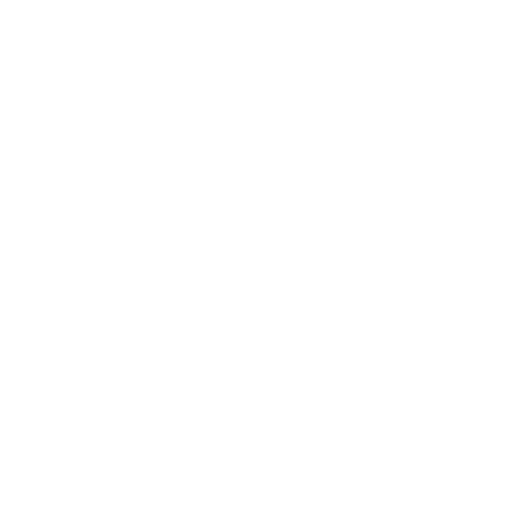
t = 0.00 s
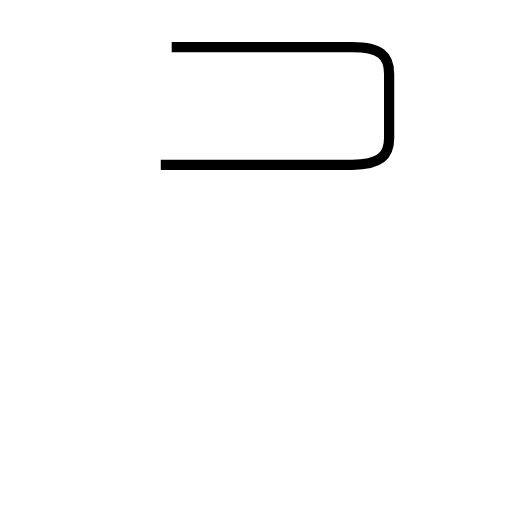
t = 1.59 s
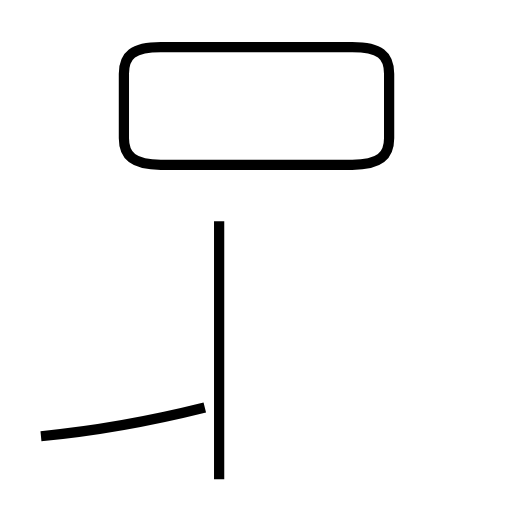
t = 3.36 s
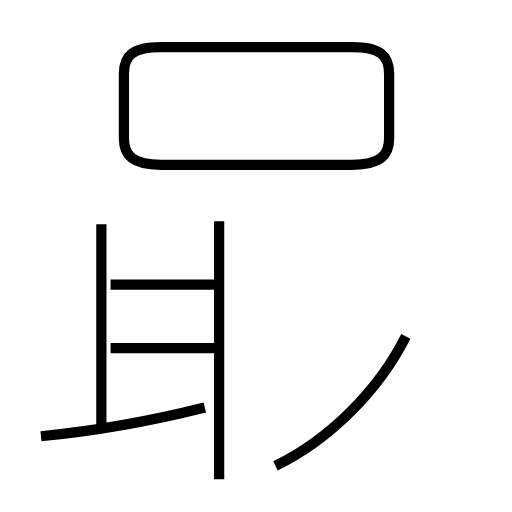
t = 5.10 s
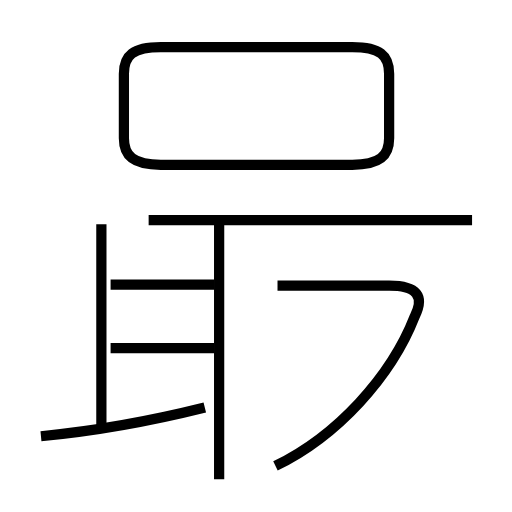
t = 6.60 s
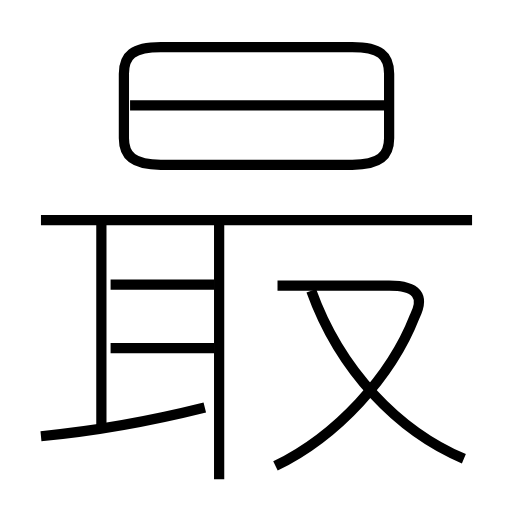
t = 8.34 s

The animated SVG that drew these frames (rendered in a browser with its animation timeline set to each time). Animation: 10 SMIL elements (animate=10); one cycle of 8.34 s.

<?xml version='1.0' encoding='utf-8'?>
<svg viewBox="0.0 -6.0 50.0 50.0" version="1.1" xmlns="http://www.w3.org/2000/svg"><rect x="-1000" y="-1000" width="2000" height="2000" stroke="white" fill="white" /><g style="fill:none;stroke:#000000;stroke-width:1"><path d="M 15.7 -27.9 L 34.4 -27.9 C 37.1 -27.9 38.0 -28.8 38.0 -30.5 L 38.0 -36.8 C 38.0 -38.6 37.1 -39.4 34.4 -39.4 L 15.7 -39.4 C 13.0 -39.4 12.1 -38.6 12.1 -36.8 L 12.1 -30.5 C 12.1 -28.8 13.0 -27.9 15.7 -27.9 Z " transform="translate(0.0 38.0)" stroke-dasharray="70.4984728401194" stroke-dashoffset="70.4984728401194"><animate attributeName="stroke-dashoffset" from="70.4984728401194" to="0" dur="2.1149541852035822s" begin="0s" fill="freeze" /></path><path d="M 21.4 2.8 L 21.4 -22.4 " transform="translate(0.0 38.0)" stroke-dasharray="25.2" stroke-dashoffset="25.2"><animate attributeName="stroke-dashoffset" from="25.2" to="0" dur="0.756s" begin="2.1149541852035822s" fill="freeze" /></path><path d="M 4.0 -1.4 C 9.3 -1.9 14.8 -2.9 20.0 -4.2 " transform="translate(0.0 38.0)" stroke-dasharray="16.25822959650045" stroke-dashoffset="16.25822959650045"><animate attributeName="stroke-dashoffset" from="16.25822959650045" to="0" dur="0.48774688789501347s" begin="2.8709541852035825s" fill="freeze" /></path><path d="M 9.9 -2.5 L 9.9 -22.1 " transform="translate(0.0 38.0)" stroke-dasharray="19.6" stroke-dashoffset="19.6"><animate attributeName="stroke-dashoffset" from="19.6" to="0" dur="0.588s" begin="3.358701073098596s" fill="freeze" /></path><path d="M 20.9 -10.0 L 10.8 -10.0 " transform="translate(0.0 38.0)" stroke-dasharray="10.099999999999998" stroke-dashoffset="10.099999999999998"><animate attributeName="stroke-dashoffset" from="10.099999999999998" to="0" dur="0.30299999999999994s" begin="3.946701073098596s" fill="freeze" /></path><path d="M 20.9 -16.2 L 10.8 -16.2 " transform="translate(0.0 38.0)" stroke-dasharray="10.099999999999998" stroke-dashoffset="10.099999999999998"><animate attributeName="stroke-dashoffset" from="10.099999999999998" to="0" dur="0.30299999999999994s" begin="4.249701073098596s" fill="freeze" /></path><path d="M 26.9 1.5 C 32.9 -1.4 38.2 -7.2 40.5 -13.1 C 41.5 -15.1 40.7 -16.1 38.0 -16.1 L 27.1 -16.1 " transform="translate(0.0 38.0)" stroke-dasharray="36.492220379353135" stroke-dashoffset="36.492220379353135"><animate attributeName="stroke-dashoffset" from="36.492220379353135" to="0" dur="1.094766611380594s" begin="4.5527010730985955s" fill="freeze" /></path><path d="M 46.1 -22.5 L 4.0 -22.5 " transform="translate(0.0 38.0)" stroke-dasharray="42.1" stroke-dashoffset="42.1"><animate attributeName="stroke-dashoffset" from="42.1" to="0" dur="1.263s" begin="5.64746768447919s" fill="freeze" /></path><path d="M 45.3 0.8 C 38.9 -1.9 33.2 -7.8 30.4 -15.6 " transform="translate(0.0 38.0)" stroke-dasharray="22.786029191660603" stroke-dashoffset="22.786029191660603"><animate attributeName="stroke-dashoffset" from="22.786029191660603" to="0" dur="0.6835808757498181s" begin="6.9104676844791895s" fill="freeze" /></path><path d="M 37.5 -33.7 L 12.7 -33.7" transform="translate(0.0 38.0)" stroke-dasharray="24.8" stroke-dashoffset="24.8"><animate attributeName="stroke-dashoffset" from="24.8" to="0" dur="0.744s" begin="7.594048560229007s" fill="freeze" /></path></g></svg>
